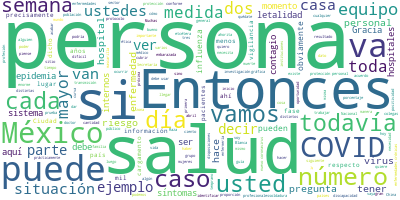

The table this chart was drawn from, first rows:
Participante, Texto, Sentimiento, Palabras, Dia, Mes, Anio
PREGUNTA, (Inaudible), 0.0, 1, 5, 04, 2020
HUGO LOPEZ-GATELL RAMIREZ, No, afortunadamente no hemos tenido, hem…, 0.0, 70, 5, 04, 2020
HUGO LOPEZ-GATELL RAMIREZ, Este índice, que lo presentamos hace alg…, 0.0, 55, 5, 04, 2020
HUGO LOPEZ-GATELL RAMIREZ, Sabemos, por la manera en que funciona l…, 0.0, 75, 5, 04, 2020
HUGO LOPEZ-GATELL RAMIREZ, La vigilancia no está encaminada a ser u…, 0.0, 54, 5, 04, 2020
HUGO LOPEZ-GATELL RAMIREZ, Esto ya también lo hemos explicado, que …, 0.0, 53, 5, 04, 2020
HUGO LOPEZ-GATELL RAMIREZ, Una de las medidas muy útiles para saber…, 0.0, 27, 5, 04, 2020
HUGO LOPEZ-GATELL RAMIREZ, ¿Qué quiere decir el porcentaje de posit…, 0.0, 7, 5, 04, 2020
HUGO LOPEZ-GATELL RAMIREZ, De las personas que tienen los síntomas …, 0.0, 83, 5, 04, 2020
HUGO LOPEZ-GATELL RAMIREZ, Pero en México tenemos una vigilancia má…, 0.0, 42, 5, 04, 2020
HUGO LOPEZ-GATELL RAMIREZ, Y puede ser que la persona que resulta n…, 0.0, 81, 5, 04, 2020
HUGO LOPEZ-GATELL RAMIREZ, Entonces, de cada 10 personas, ¿cuantas …, 0.0, 11, 5, 04, 2020
HUGO LOPEZ-GATELL RAMIREZ, En este momento es alrededor del 20 por …, 0.0, 76, 5, 04, 2020
HUGO LOPEZ-GATELL RAMIREZ, Entonces, este porcentaje de positividad…, 0.0, 61, 5, 04, 2020
HUGO LOPEZ-GATELL RAMIREZ, Lo podemos también identificar por entid…, 0.0, 69, 5, 04, 2020
HUGO LOPEZ-GATELL RAMIREZ, En cambio, si tomamos algún otro estado,…, 0.0, 26, 5, 04, 2020
HUGO LOPEZ-GATELL RAMIREZ, Entonces, esto lo vamos a ir comentando …, 0.0, 47, 5, 04, 2020
HUGO LOPEZ-GATELL RAMIREZ, La siguiente, y casi última, es la curva…, 0.0, 88, 5, 04, 2020
HUGO LOPEZ-GATELL RAMIREZ, La última es la misma curva epidémica ya…, 0.0, 39, 5, 04, 2020
HUGO LOPEZ-GATELL RAMIREZ, Esta curva también tiene una utilidad im…, 0.0, 77, 5, 04, 2020
HUGO LOPEZ-GATELL RAMIREZ, Y en las barras naranja se puede ver la …, 0.0, 25, 5, 04, 2020
HUGO LOPEZ-GATELL RAMIREZ, Vamos a empezar aquí primero, Natalia, Á…, 0.0, 11, 5, 04, 2020
HUGO LOPEZ-GATELL RAMIREZ, Vámonos alternando. Ustedes dos, ustedes…, 0.0, 9, 5, 04, 2020
PREGUNTA, Buenas noches. Perdón que no use el micr…, 0.0, 14, 5, 04, 2020
HUGO LOPEZ-GATELL RAMIREZ, Quiere conservar su sana distancia., 0.0, 5, 5, 04, 2020
PREGUNTA, Quisiera saber si nos explica, subsecret…, 0.0, 31, 5, 04, 2020
PREGUNTA, Otra duda. ¿Pueden coexistir influenza y…, 0.0, 11, 5, 04, 2020
HUGO LOPEZ-GATELL RAMIREZ, ¿En la misma persona? Es raro, es casi e…, 0.0, 14, 5, 04, 2020
PREGUNTA, ¿Y podríamos llegar a la situación de It…, 0.0, 12, 5, 04, 2020
HUGO LOPEZ-GATELL RAMIREZ, Yo espero que no. Es una situación que s…, 0.0, 51, 5, 04, 2020
HUGO LOPEZ-GATELL RAMIREZ, No perdamos de vista, es una enfermedad …, 0.0, 83, 5, 04, 2020
HUGO LOPEZ-GATELL RAMIREZ, Pero una manera útil es reducir el númer…, 0.0, 68, 5, 04, 2020
HUGO LOPEZ-GATELL RAMIREZ, Lo deseable es que no vaya un grupo de f…, 0.0, 46, 5, 04, 2020
PREGUNTA, Y le preguntaba sobre la letalidad., 0.0, 6, 5, 04, 2020
HUGO LOPEZ-GATELL RAMIREZ, La letalidad. La letalidad tiene múltipl…, 0.0, 39, 5, 04, 2020
HUGO LOPEZ-GATELL RAMIREZ, En México, en el territorio mexicano, sí…, 0.0, 32, 5, 04, 2020
HUGO LOPEZ-GATELL RAMIREZ, En general, la región sur es más joven q…, 0.0, 42, 5, 04, 2020
PREGUNTA, ¿Pero hay algún estado que tenga más let…, 0.0, 13, 5, 04, 2020
HUGO LOPEZ-GATELL RAMIREZ, Bueno, es la que presenté en la curva, h…, 0.0, 49, 5, 04, 2020
HUGO LOPEZ-GATELL RAMIREZ, Entonces, vean ustedes. Lo que está en e…, 0.0, 59, 5, 04, 2020
HUGO LOPEZ-GATELL RAMIREZ, Pero ya dije, cuidado con sobreinterpret…, 0.0, 44, 5, 04, 2020
HUGO LOPEZ-GATELL RAMIREZ, Entonces, todavía son números muy tempra…, 0.0, 37, 5, 04, 2020
HUGO LOPEZ-GATELL RAMIREZ, Gracias, Natalia., 0.0, 2, 5, 04, 2020
HUGO LOPEZ-GATELL RAMIREZ, Ángeles Cruz., 0.0, 2, 5, 04, 2020
PREGUNTA, Gracias. Del periódico La Jornada. Buena…, 0.0, 7, 5, 04, 2020
PREGUNTA, Y qué bueno que está la gráfica, dice 4.…, 0.0, 38, 5, 04, 2020
HUGO LOPEZ-GATELL RAMIREZ, No, no, no. Me paro nuevamente. Qué buen…, 0.0, 12, 5, 04, 2020
HUGO LOPEZ-GATELL RAMIREZ, Justamente por eso es que digo no es int…, 0.0, 46, 5, 04, 2020
HUGO LOPEZ-GATELL RAMIREZ, ¿Qué va a ocurrir conforme pudieran ocur…, 0.0, 25, 5, 04, 2020
HUGO LOPEZ-GATELL RAMIREZ, Que esto se vaya estabilizando, estos nú…, 0.0, 30, 5, 04, 2020
PREGUNTA, Quisiera yo preguntarle, por otra parte,…, 0.0, 106, 5, 04, 2020
PREGUNTA, Y sobre los equipos de protección, hay a…, 0.0, 69, 5, 04, 2020
PREGUNTA, Y un comentario si me hace sobre la cant…, 0.0, 38, 5, 04, 2020
PREGUNTA, Muchas gracias., 0.0, 2, 5, 04, 2020
HUGO LOPEZ-GATELL RAMIREZ, Gracia. Excelentes preguntas y muy útile…, 0.0, 16, 5, 04, 2020
HUGO LOPEZ-GATELL RAMIREZ, Ayer, acompañados por el señor secretari…, 0.0, 32, 5, 04, 2020
HUGO LOPEZ-GATELL RAMIREZ, Aquí quiero recordarles una situación de…, 0.0, 45, 5, 04, 2020
HUGO LOPEZ-GATELL RAMIREZ, No hay una cantidad específica que se re…, 0.0, 77, 5, 04, 2020
HUGO LOPEZ-GATELL RAMIREZ, Entonces, cuando llega un evento como es…, 0.0, 89, 5, 04, 2020
HUGO LOPEZ-GATELL RAMIREZ, Entonces, habiendo dicho esto, las contr…, 0.0, 38, 5, 04, 2020
... 102 more rows
